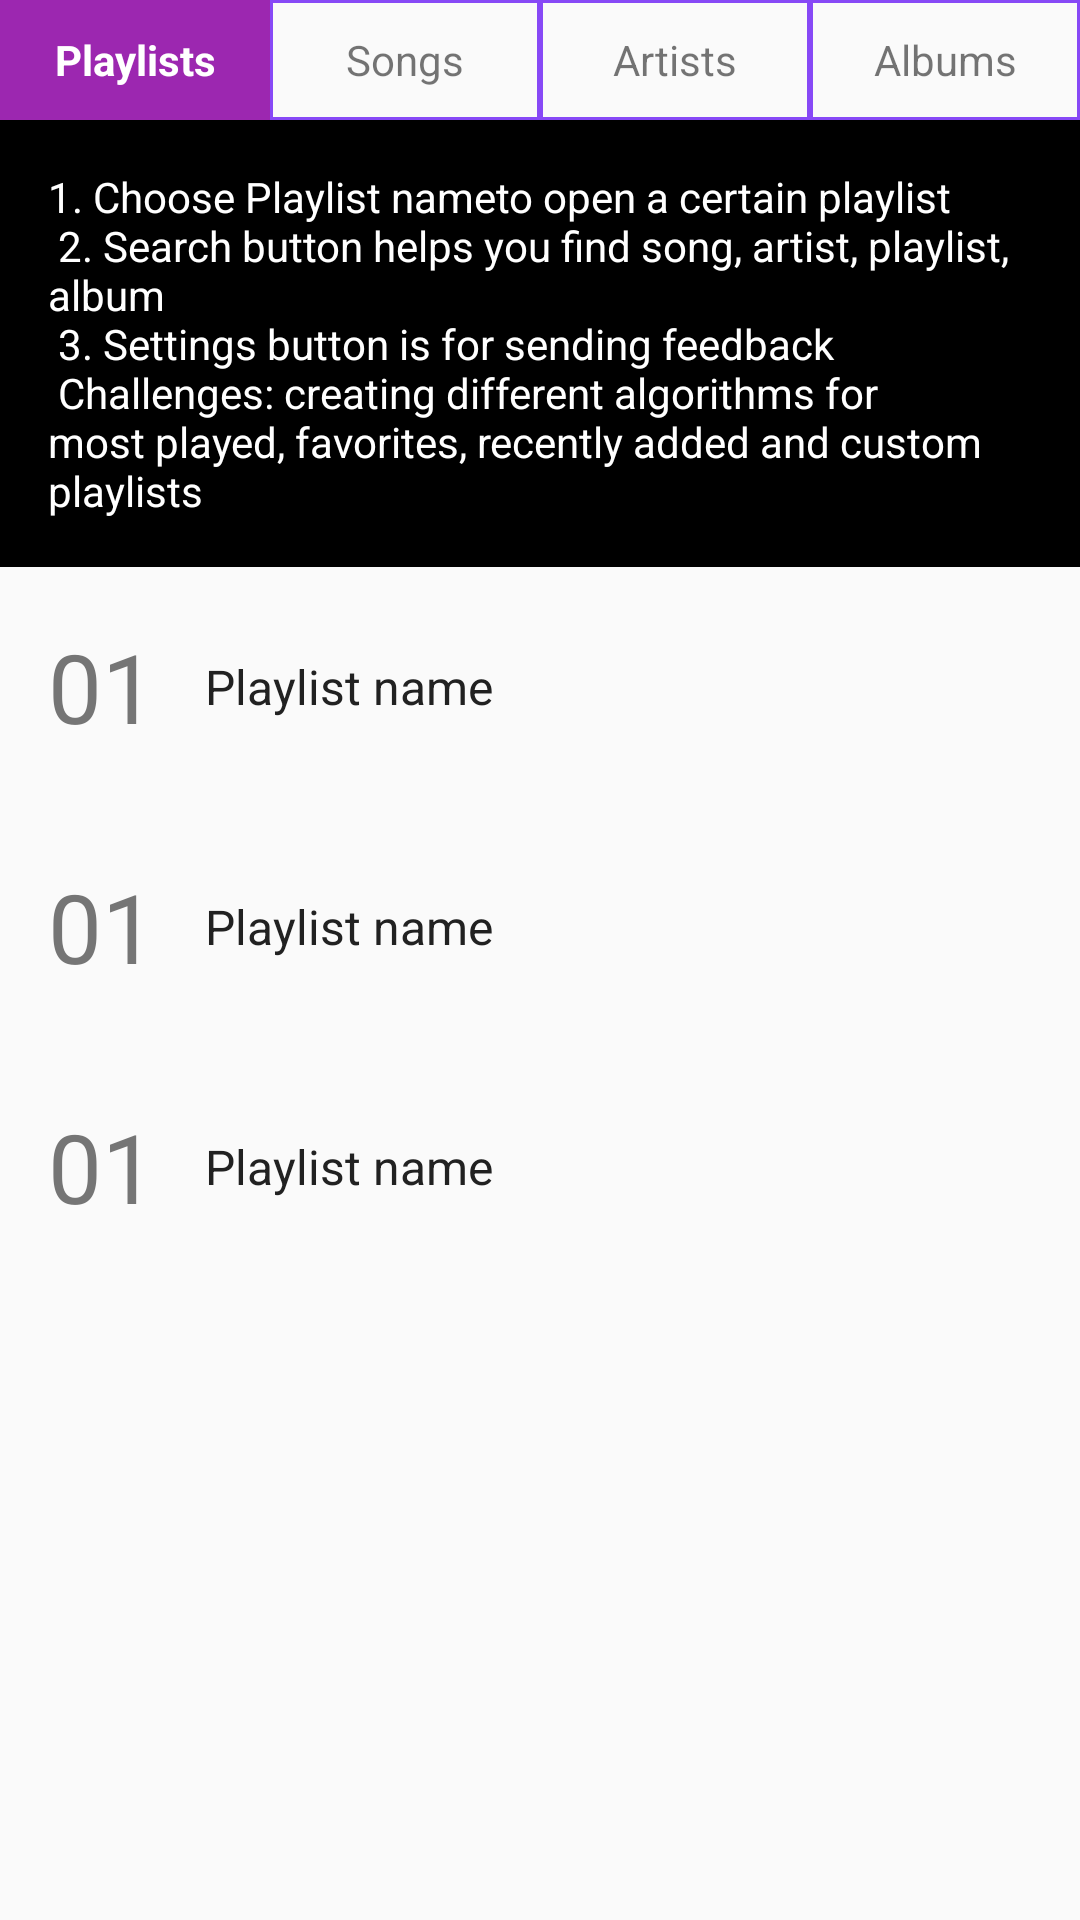

The Android layout XML behind this screen, and the referenced resources:
<!-- AndroidManifest.xml: application theme AppTheme -->
<!-- res/layout/activity_all_playlists.xml -->
<?xml version="1.0" encoding="utf-8"?>
<ScrollView xmlns:android="http://schemas.android.com/apk/res/android"
    xmlns:tools="http://schemas.android.com/tools"
    android:layout_width="match_parent"
    android:layout_height="match_parent"
    tools:context="com.example.udacitymusicalstructureapp.AllPlaylistsActivity">

    <LinearLayout
        android:layout_width="match_parent"
        android:layout_height="wrap_content"
        android:orientation="vertical">

        <LinearLayout
            android:layout_width="match_parent"
            android:layout_height="wrap_content"
            android:orientation="horizontal">

            <TextView
                android:id="@+id/playlists"
                android:layout_width="0dp"
                android:layout_height="40dp"
                android:layout_weight="1"
                android:background="@color/primary"
                android:gravity="center"
                android:padding="8dp"

                android:text="Playlists"
                android:textColor="#ffffff"

                android:textStyle="bold" />

            <TextView
                android:id="@+id/songs"
                android:layout_width="0dp"
                android:layout_height="40dp"
                android:layout_weight="1"
                android:background="@drawable/button_border"
                android:gravity="center"
                android:padding="8dp"
                android:text="Songs" />

            <TextView
                android:id="@+id/artists"
                android:layout_width="0dp"
                android:layout_height="40dp"
                android:layout_weight="1"
                android:background="@drawable/button_border"
                android:gravity="center"
                android:padding="8dp"
                android:text="Artists"

                />

            <TextView
                android:id="@+id/albums"
                android:layout_width="0dp"
                android:layout_height="40dp"
                android:layout_weight="1"
                android:background="@drawable/button_border"
                android:gravity="center"
                android:padding="8dp"
                android:text="Albums" />


        </LinearLayout>

        <TextView
            android:layout_width="match_parent"
            android:layout_height="wrap_content"
            android:background="#000000"
            android:padding="16dp"
            android:text="@string/playlists_explaining_textview"
            android:textColor="#ffffff" />


        <RelativeLayout
            android:id="@+id/playlist_RL_1"
            android:layout_width="match_parent"
            android:layout_height="wrap_content"
            android:padding="16dp">

            <TextView
                android:id="@+id/album_number_1"
                android:layout_width="wrap_content"
                android:layout_height="48dp"
                android:gravity="center"
                android:text="01"
                android:textColor="@color/secondary_text"
                android:textSize="32sp" />

            <TextView
                android:id="@+id/album_name_1"
                android:layout_width="wrap_content"
                android:layout_height="24dp"
                android:layout_centerInParent="true"
                android:layout_toRightOf="@id/album_number_1"
                android:gravity="center"
                android:paddingLeft="16dp"
                android:text="Playlist name"

                android:textColor="@color/primary_text"

                android:textSize="16sp" />


        </RelativeLayout>

        <RelativeLayout
            android:layout_width="match_parent"
            android:layout_height="wrap_content"
            android:padding="16dp">

            <TextView
                android:id="@+id/album_number_1"
                android:layout_width="wrap_content"
                android:layout_height="48dp"
                android:gravity="center"
                android:text="01"
                android:textColor="@color/secondary_text"
                android:textSize="32sp" />

            <TextView
                android:id="@+id/album_name_1"
                android:layout_width="wrap_content"
                android:layout_height="24dp"
                android:layout_centerInParent="true"
                android:layout_toRightOf="@id/album_number_1"
                android:gravity="center"
                android:paddingLeft="16dp"
                android:text="Playlist name"

                android:textColor="@color/primary_text"

                android:textSize="16sp" />


        </RelativeLayout>

        <RelativeLayout
            android:layout_width="match_parent"
            android:layout_height="wrap_content"
            android:padding="16dp">

            <TextView
                android:id="@+id/album_number_1"
                android:layout_width="wrap_content"
                android:layout_height="48dp"
                android:gravity="center"
                android:text="01"
                android:textColor="@color/secondary_text"
                android:textSize="32sp" />

            <TextView
                android:id="@+id/album_name_1"
                android:layout_width="wrap_content"
                android:layout_height="24dp"
                android:layout_centerInParent="true"
                android:layout_toRightOf="@id/album_number_1"
                android:gravity="center"
                android:paddingLeft="16dp"
                android:text="Playlist name"

                android:textColor="@color/primary_text"

                android:textSize="16sp" />


        </RelativeLayout>


    </LinearLayout>


</ScrollView>
<!-- resources referenced by this layout -->
<resources>
  <color name="primary">#9C27B0</color>
  <color name="primary_text">#212121</color>
  <color name="secondary_text">#757575</color>
  <!-- drawable button_border (drawable) -->
  <?xml version="1.0" encoding="utf-8"?>
  <selector xmlns:android="http://schemas.android.com/apk/res/android">
      <item>
          <shape>
              <stroke android:color="#8749f6" android:width="1dp" />
              <solid android:color="@android:color/transparent" />
          </shape>
      </item>
  </selector>
  <string name="playlists_explaining_textview">
  
          1. Choose "Playlist name" to open a certain playlist
          \n
          2. Search button helps you find song, artist, playlist, album
          \n
          3. Settings button is for sending feedback
          \n
          Challenges: creating different algorithms for most played, favorites, recently added and
          custom playlists
  
      </string>
  <style name="AppTheme" parent="Theme.AppCompat.Light.DarkActionBar">
          
          <item name="colorPrimary">#9C27B0</item>
          <item name="colorPrimaryDark">#7B1FA2</item>
          <item name="colorAccent">#FF5722</item>
      </style>
</resources>
